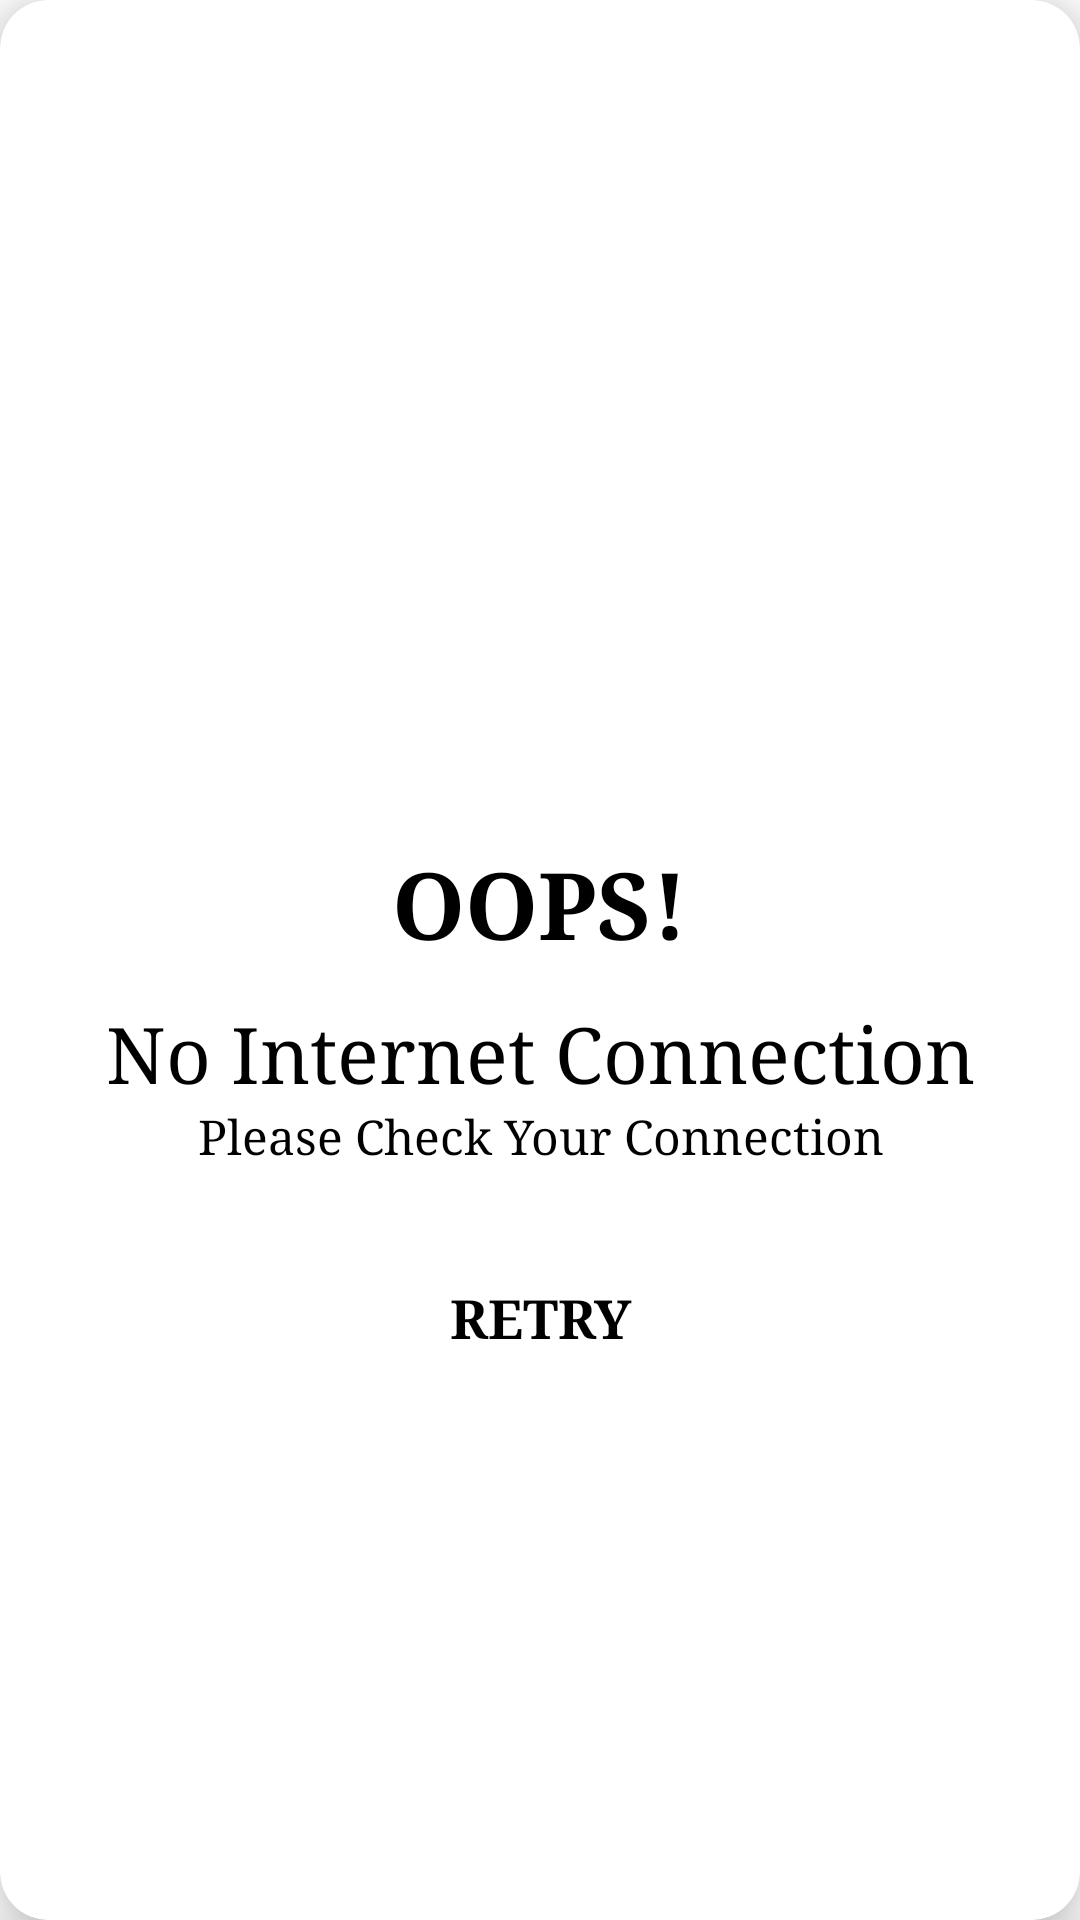

The Android layout XML behind this screen, and the referenced resources:
<!-- AndroidManifest.xml: application theme Theme.FoodAdda -->
<!-- res/layout/internet_dailog.xml -->
<?xml version="1.0" encoding="utf-8"?>
<androidx.cardview.widget.CardView xmlns:android="http://schemas.android.com/apk/res/android"
    android:layout_width="match_parent"
    android:layout_height="wrap_content"
    xmlns:app="http://schemas.android.com/apk/res-auto"
    android:layout_gravity="center"
    app:cardCornerRadius="16sp"
    app:cardElevation="12dp"
    >

    <LinearLayout
        android:layout_width="match_parent"
        android:layout_height="wrap_content"
        android:orientation="vertical"
        android:layout_gravity="center"

        >

    <ImageView
        android:layout_width="130dp"
        android:layout_height="130dp"
        android:src="@drawable/ic_baseline_signal_wifi_off_24"
        android:layout_gravity="center"
        />

    <TextView
        android:layout_width="match_parent"
        android:layout_height="wrap_content"
        android:text="OOPS!"
        android:gravity="center"
        android:fontFamily="serif"
        android:textSize="31sp"
        android:textStyle="bold"
        android:textColor="@color/black"
        />

    <TextView
        android:layout_width="match_parent"
        android:layout_height="wrap_content"
        android:text="No Internet Connection"
        android:gravity="center"
        android:layout_marginTop="12dp"
        android:fontFamily="serif"
        android:textSize="26sp"
        android:textColor="@color/black"
        />

    <TextView
        android:layout_width="match_parent"
        android:layout_height="wrap_content"
        android:text="Please Check Your Connection"
        android:gravity="center"
        android:fontFamily="serif"
        android:textSize="16sp"
        android:textColor="@color/black"
        />

    <androidx.appcompat.widget.AppCompatButton
        android:id="@+id/btnRetry"
        android:layout_width="match_parent"
        android:layout_height="wrap_content"
        android:layout_marginTop="65dp"
        android:layout_marginHorizontal="65dp"
        android:background="@drawable/btn_shape"
        android:padding="14dp"
        android:textSize="18sp"
        android:fontFamily="serif"
        android:textStyle="bold"
        android:text="Retry"
        android:textColor="@color/black"
        android:layout_marginVertical="24dp"
        />

    </LinearLayout>
</androidx.cardview.widget.CardView>
<!-- resources referenced by this layout -->
<resources>
  <color name="black">#FF000000</color>
  <style name="Theme.FoodAdda" parent="Theme.MaterialComponents.DayNight.NoActionBar">
          
          <item name="colorPrimary">@color/logoorange</item>
          <item name="colorPrimaryVariant">@color/logoorange</item>
          <item name="colorOnPrimary">@color/white</item>
          
          <item name="colorSecondary">@color/teal_200</item>
          <item name="colorSecondaryVariant">@color/teal_700</item>
          <item name="colorOnSecondary">@color/black</item>
          
          <item name="android:statusBarColor" tools:targetApi="l">?attr/colorPrimaryVariant</item>
          
      </style>
  <color name="logoorange">#FF9F12</color>
  <color name="white">#FFFFFFFF</color>
  <color name="teal_200">#FF03DAC5</color>
  <color name="teal_700">#FF018786</color>
</resources>
